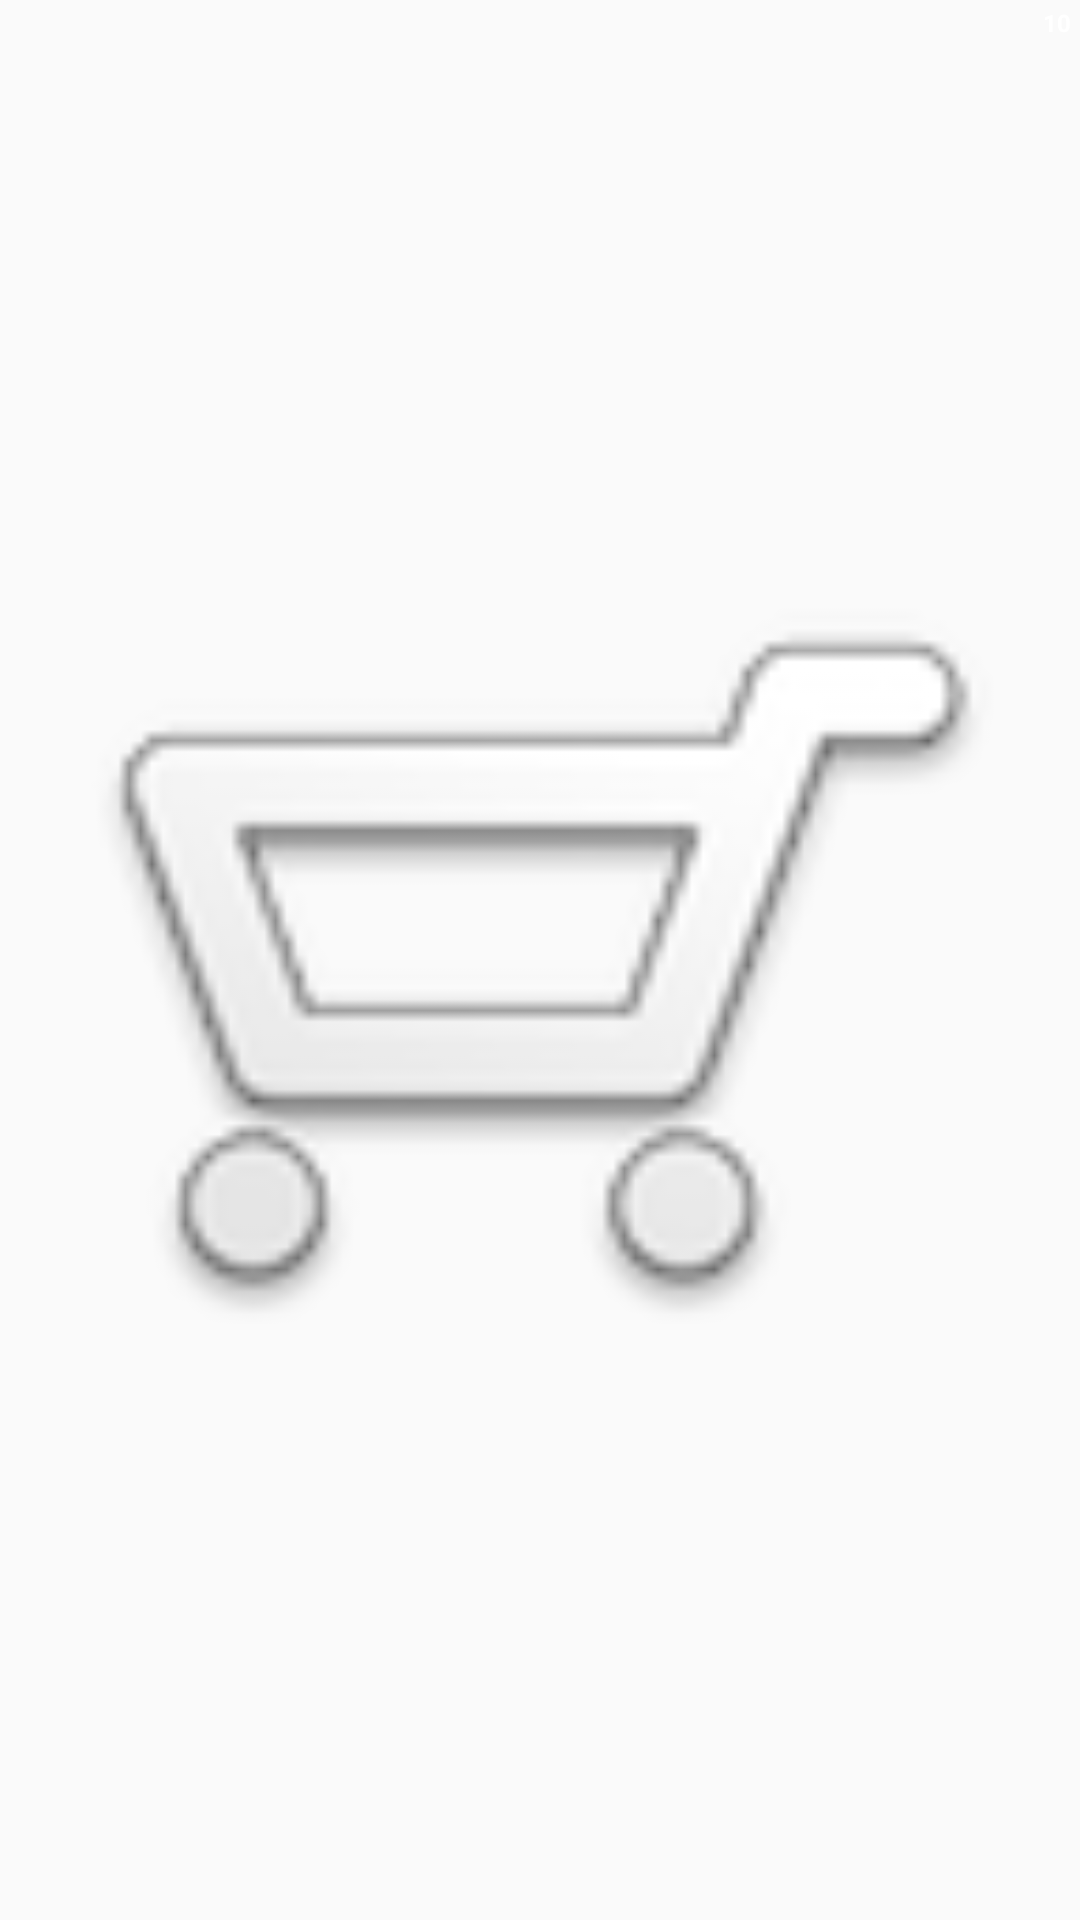

Android layout source for this screen:
<!-- AndroidManifest.xml: application theme AppTheme.NoActionBar -->
<!-- res/layout/actionbar_cart.xml -->
<?xml version="1.0" encoding="utf-8"?>
<FrameLayout xmlns:android="http://schemas.android.com/apk/res/android"
    android:orientation="vertical" android:layout_width="wrap_content"
    android:layout_height="wrap_content"
    android:layout_marginRight="@dimen/cart_margin_right"

    >

    <ImageView
        android:id="@id/cart_imageview"
        android:layout_width="match_parent"
        android:layout_height="match_parent"
        android:src="@drawable/cart"
        />

    <TextView
        android:id="@id/badge_textview"
        android:layout_width="@dimen/badge_textview_bg_dimension"
        android:layout_height="@dimen/badge_textview_bg_dimension"
        android:layout_gravity="right|top"
        android:text="10"
        android:textColor="@android:color/white"
        android:textSize="@dimen/text_size_badge"
        android:textAlignment="center"
        android:textStyle="bold"
        android:gravity="center"
        android:background="@drawable/selecteditem_dot"

        />

</FrameLayout>
<!-- resources referenced by this layout -->
<resources>
  <dimen name="badge_textview_bg_dimension">15dp</dimen>
  <dimen name="cart_margin_right">2dp</dimen>
  <dimen name="text_size_badge">8sp</dimen>
  <!-- drawable cart: png bitmap (drawable-hdpi, 2627 bytes) -->
  <style name="AppTheme.NoActionBar">
          <item name="colorPrimary">@color/colorPrimary</item>
          <item name="colorPrimaryDark">@color/colorPrimaryDark</item>
          <item name="windowActionBar">false</item>
          <item name="windowNoTitle">true</item>
          <item name="drawerArrowStyle">@style/DrawerArrowStyle</item>
      </style>
  <color name="colorPrimary">#3F51B5</color>
  <color name="colorPrimaryDark">#303F9F</color>
  <style name="DrawerArrowStyle" parent="Widget.AppCompat.DrawerArrowToggle">
          <item name="spinBars">true</item>
          <item name="color">@android:color/white</item>
      </style>
</resources>
